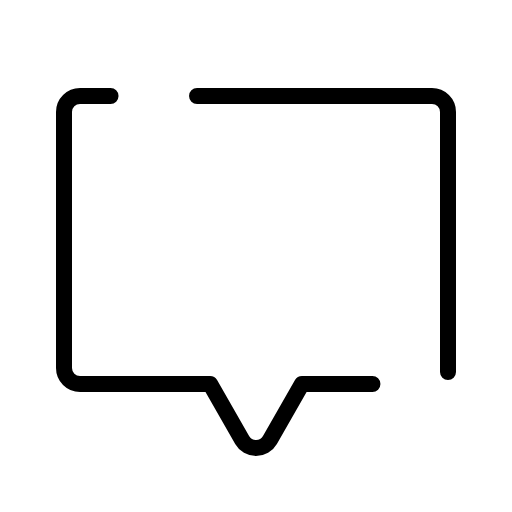
t = 0.00 s
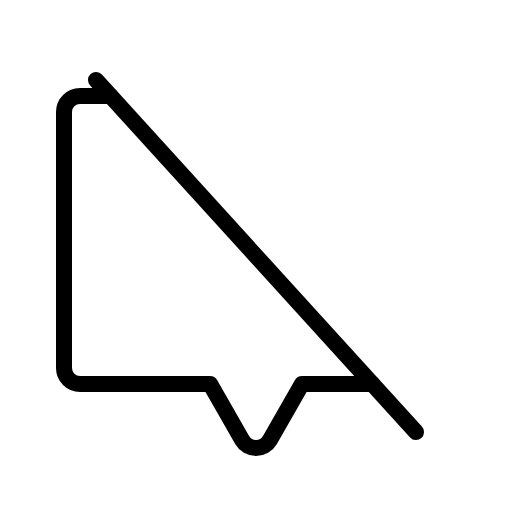
t = 0.60 s
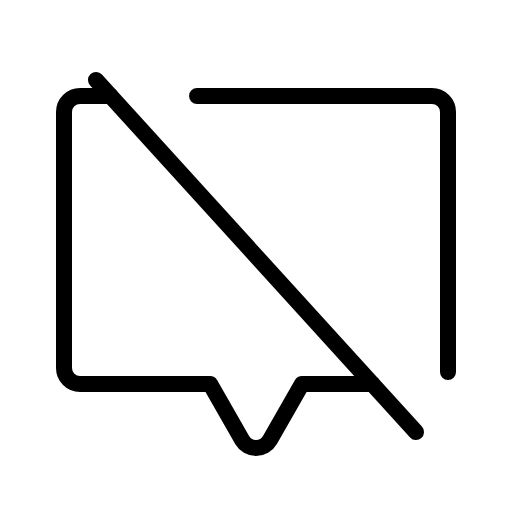
t = 0.98 s
t = 1.35 s: frame unchanged from t = 0.98 s, image omitted
t = 1.73 s: frame unchanged from t = 0.98 s, image omitted

The animated SVG that drew these frames (rendered in a browser with its animation timeline set to each time). Animation: 1 CSS @keyframes rule; one cycle of 2.10 s, repeats indefinitely.

<svg xmlns="http://www.w3.org/2000/svg" viewBox="0 0 256 256">
  <style>
    .draw-line {
      stroke-dasharray: 2000;
      stroke-dashoffset: 0;
    }
    svg:hover .draw-line {
      animation: phosphor-draw-in 1.5s ease-in-out infinite alternate;
    }
    @keyframes phosphor-draw-in {
      0%   { stroke-dashoffset: 2000; }
      100% { stroke-dashoffset: 0; }
    }
  </style><rect width="256" height="256" fill="none"/><line x1="48" y1="40" x2="208" y2="216" fill="none" stroke="currentColor" stroke-linecap="round" stroke-linejoin="round" stroke-width="8" class="draw-line" pathLength="1" style="animation-delay: 0s"/><path d="M55.27,48H40a8,8,0,0,0-8,8V184a8,8,0,0,0,8,8h65.07l16,28a8,8,0,0,0,13.9,0l16-28h35.25" fill="none" stroke="currentColor" stroke-linecap="round" stroke-linejoin="round" stroke-width="8" class="draw-line" pathLength="1" style="animation-delay: 0.3s"/><path d="M224,186V56a8,8,0,0,0-8-8H98.52" fill="none" stroke="currentColor" stroke-linecap="round" stroke-linejoin="round" stroke-width="8" class="draw-line" pathLength="1" style="animation-delay: 0.6s"/></svg>
